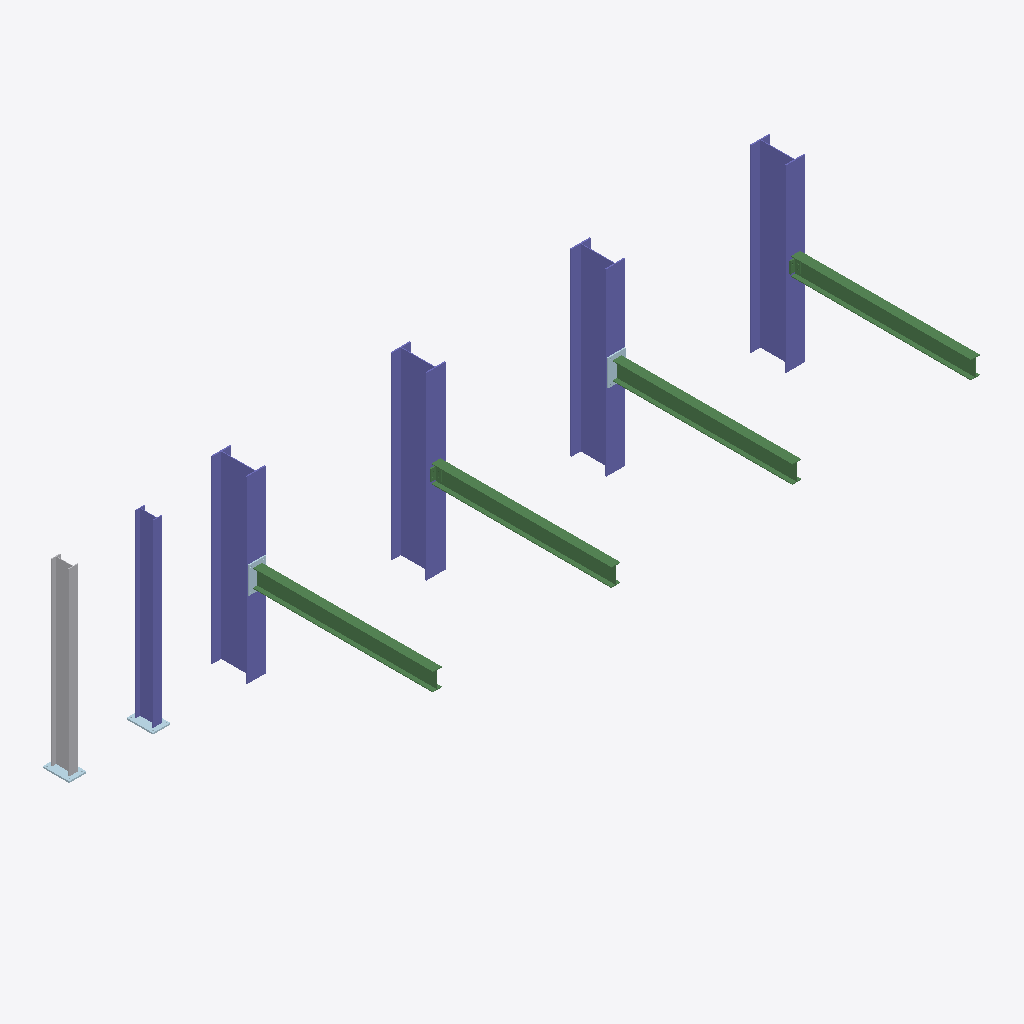
Isometric view of an IFC building model (IFC-SPF (STEP), schema IFC4, length unit millimetre), seen from the south-west, elements coloured by IFC class: 6 beams (green), 5 columns (violet), 4 plates (pale blue), 1 other element (light grey).
Extent 12.2 m × 3.6 m × 3.0 m (x, y, z). Storeys (1):  0 at 0.00 m. Elements (16): 6 IfcBeam, 5 IfcColumn, 4 IfcPlate, 1 IfcBuildingElementProxy.

HEADER;
FILE_DESCRIPTION(('ViewDefinition [DesignTransferView]'),'2;1');
FILE_NAME('Connection GUI fixture.ifc','1970-01-01T00:00:00',(''),(''),'Open BIM','Open BIM 0.2.6','');
FILE_SCHEMA(('IFC4'));
ENDSEC;
DATA;
#17=IFCPROJECT('2Mckw0Gs5GsAXB7Qet5Lk8',$,'Connection GUI fixture',$,$,$,$,(#5),#16);
#23=IFCSITE('1dEtosioPHOPjACZQ3_F2g',$,'',$,$,#22,$,$,.ELEMENT.,$,$,$,$,$);
#29=IFCBUILDING('19In7$jfLNYBwYDUBQky9j',$,'',$,$,#28,$,$,.ELEMENT.,$,$,$);
#35=IFCBUILDINGSTOREY('1SDieFJ4LO5fb1mFD9wSqi',$,' 0',$,$,#34,$,$,.ELEMENT.,0.0);
#190=IFCCOLUMN('2jJ3JtSKbOfANmPQEFvO7x',$,'Clip A support',$,$,#186,#189,'13',.COLUMN.);
#334=IFCCOLUMN('31eOXg5lDRAwlILtv$qzMr',$,'Clip B support',$,$,#330,#333,'17',.COLUMN.);
#240=IFCCOLUMN('2bp$JQ4dHJ$Oi6dnkYr6JG',$,'End B support',$,$,#236,#239,'15',.COLUMN.);
#96=IFCCOLUMN('1xmP1O1qfV4BP_hArG0OPX',$,'End A support',$,$,#91,#95,'11',.COLUMN.);
#67=IFCCOLUMN('3H4lbv7kPH7ewYD5cQitgg',$,'Base column B',$,$,#63,#66,'9',.COLUMN.);
#53=IFCBUILDINGELEMENTPROXY('0rn5tgyfTMc9pm0gYwouSq',$,'Base column A',$,'POT',#48,#52,'8',.USERDEFINED.);
#81=IFCBEAM('1aCvDuhZ1Qo9ainvaBmsr3',$,'End A beam',$,$,#77,#80,'10',.BEAM.);
#226=IFCBEAM('1jLd6Yih5SDAx94ohLuh6H',$,'End B beam',$,$,#222,#225,'14',.BEAM.);
#298=IFCBEAM('0LMYeLUf1KtPRrBiIRn$MI',$,'Clip B beam',$,$,#294,#297,'16',.BEAM.);
#154=IFCBEAM('2Z$svb7wnRIeXB4fcPXBuS',$,'Clip A beam',$,$,#150,#153,'12',.BEAM.);
#376=IFCPLATE('0M73KB_MnU1wJjxEceucEd',$,'Соединение — плита',$,'BASE_PLATE',#366,#375,'41',.USERDEFINED.);
#441=IFCPLATE('16lfX1ob9TIh7wkGJkV0OV',$,'Соединение — плита',$,$,#431,#440,'49',.SHEET.);
#571=IFCPLATE('3eh00I$Q1JVPAjoIjMDeR2',$,'Соединение — торцевая пластина',$,$,#561,#570,'69',.SHEET.);
#506=IFCPLATE('1eaQ2TVyPGYA2axXVRK2Ua',$,'Соединение — торцевая пластина',$,$,#496,#505,'57',.SHEET.);
#690=IFCBEAM('0WED51M$bMmPG_$f9xBf$T',$,'Соединение — уголок',$,$,#685,#689,'94',.BEAM.);
#631=IFCBEAM('3qHNwklRHSYhweubdyRmAi',$,'Соединение — уголок',$,$,#626,#630,'81',.BEAM.);
ENDSEC;
